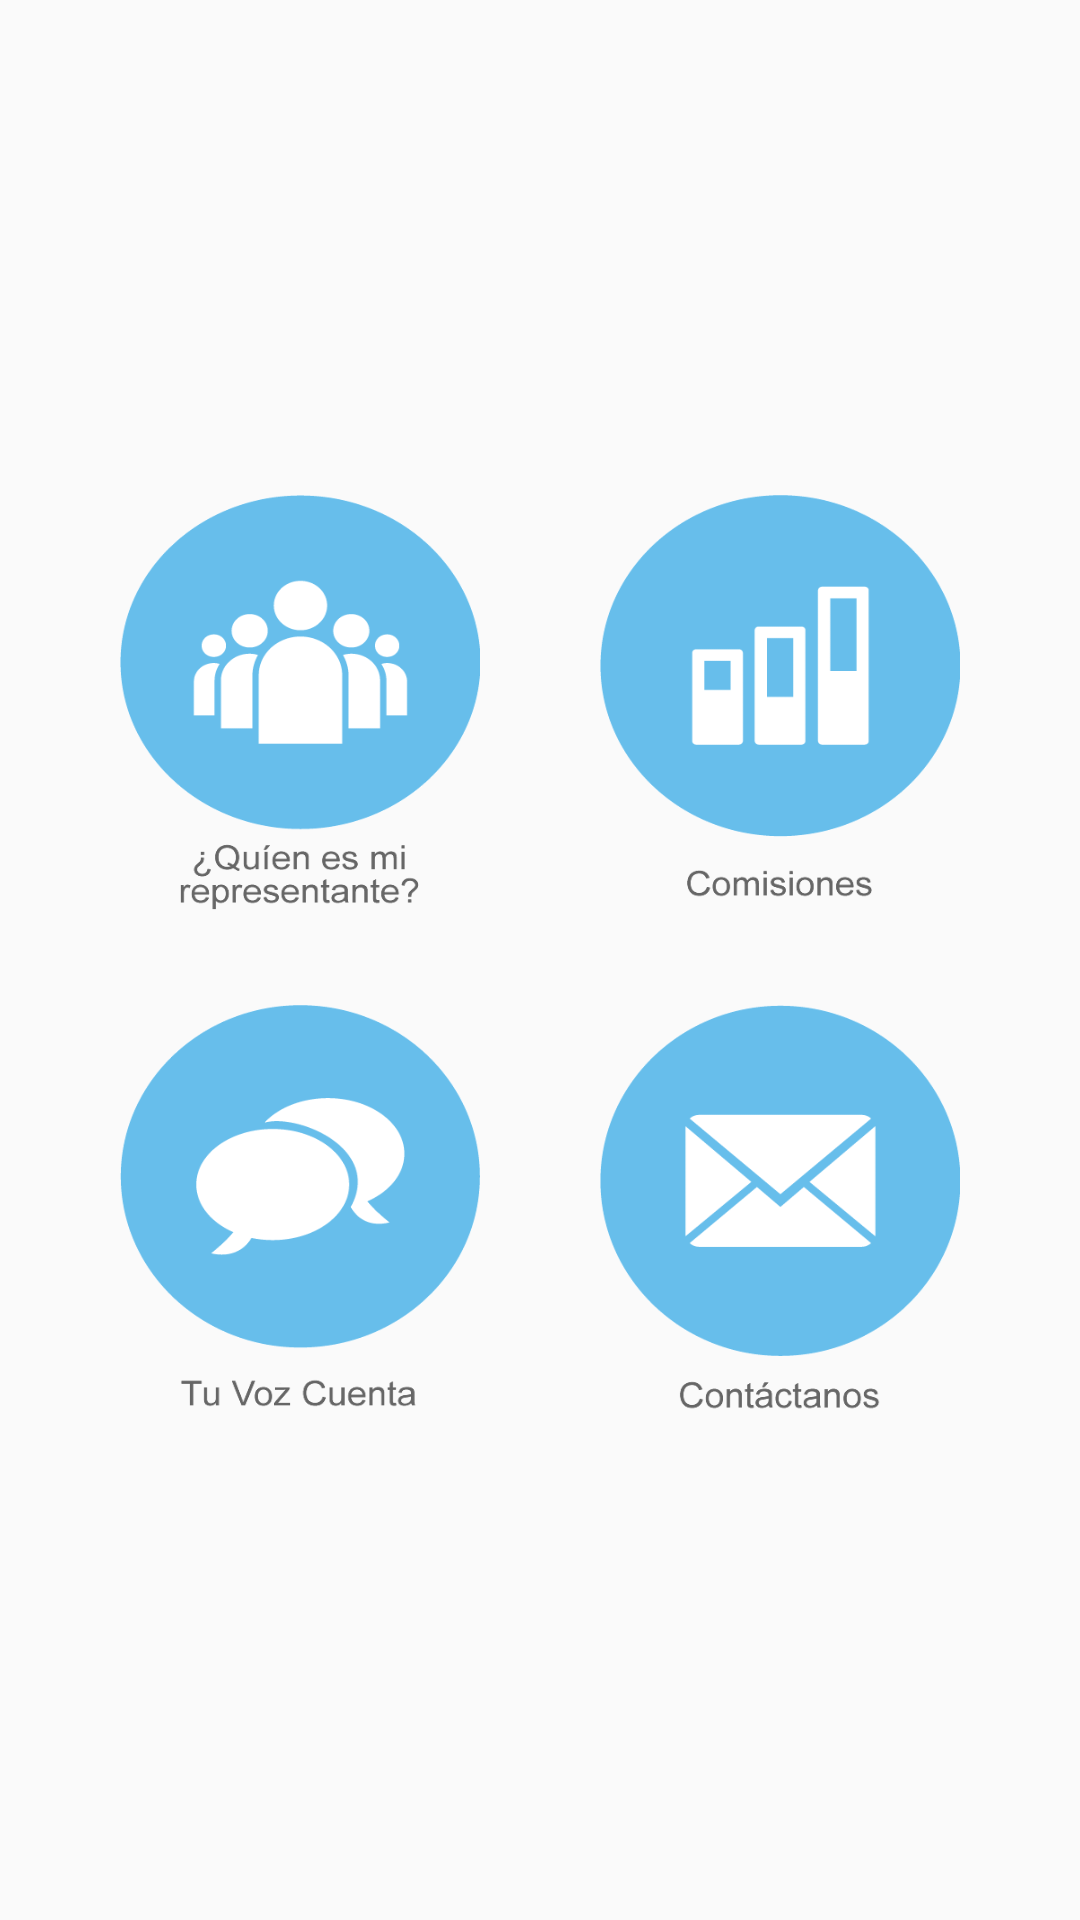

Layout XML and referenced resources for this Android screen:
<!-- AndroidManifest.xml: application theme AppTheme -->
<!-- res/layout/inicio_fragment.xml -->
<?xml version="1.0" encoding="utf-8"?>
<RelativeLayout xmlns:android="http://schemas.android.com/apk/res/android"
    android:layout_width="match_parent"
    android:layout_height="match_parent"
    android:gravity="center_vertical|center_horizontal" >
    
    <ImageView 
        android:id="@+id/imgInicioDiputados"
        android:layout_width="120dp"
        android:layout_height="140dp"
        android:scaleType="fitXY"
        android:layout_alignParentTop="true"
        android:contentDescription="@string/banner"
        android:src="@drawable/diputados"/>
    
    <ImageView 
        android:id="@+id/imgInicioComisiones"
        android:layout_width="120dp"
        android:layout_height="140dp"
        android:layout_marginLeft="40dp"
        android:scaleType="fitXY"
        android:layout_alignParentTop="true"
        android:layout_toRightOf="@+id/imgInicioDiputados"
        android:contentDescription="@string/banner"        
        android:src="@drawable/comisiones"/>
    
    <ImageView 
        android:id="@+id/imgInicioTuVoz"
        android:layout_width="120dp"
        android:layout_height="140dp"
        android:layout_marginTop="30dp"
        android:scaleType="fitXY"
        android:layout_below="@+id/imgInicioDiputados"
        android:contentDescription="@string/banner"        
        android:src="@drawable/tu_voz_cuenta"/>
    
    <ImageView 
        android:id="@+id/imgInicioContacto"
        android:layout_width="120dp"
        android:layout_height="140dp"
        android:layout_marginTop="30dp"
        android:layout_marginLeft="40dp"
        android:scaleType="fitXY"
        android:layout_below="@+id/imgInicioComisiones"
        android:layout_toRightOf="@+id/imgInicioTuVoz"
        android:contentDescription="@string/banner"        
        android:src="@drawable/contacto"/>
    
</RelativeLayout>
<!-- resources referenced by this layout -->
<resources>
  <!-- drawable comisiones: png bitmap (drawable-xxxhdpi, 72022 bytes) -->
  <!-- drawable contacto: png bitmap (drawable-xxxhdpi, 76995 bytes) -->
  <!-- drawable diputados: png bitmap (drawable-xxxhdpi, 81586 bytes) -->
  <!-- drawable tu_voz_cuenta: png bitmap (drawable-xxxhdpi, 79532 bytes) -->
  <string name="banner">¿Quíen es mi representante?</string>
  <style name="AppTheme" parent="AppBaseTheme">
          
          <item name="android:windowTitleBackgroundStyle">@style/WindowTitleBackground</item>
      </style>
  <style name="AppBaseTheme" parent="Theme.AppCompat.Light">
          
      </style>
  <style name="WindowTitleBackground">     
          <item name="android:background">@drawable/barra</item>
      </style>
  <!-- drawable barra: png bitmap (drawable-hdpi, 193 bytes) -->
</resources>
